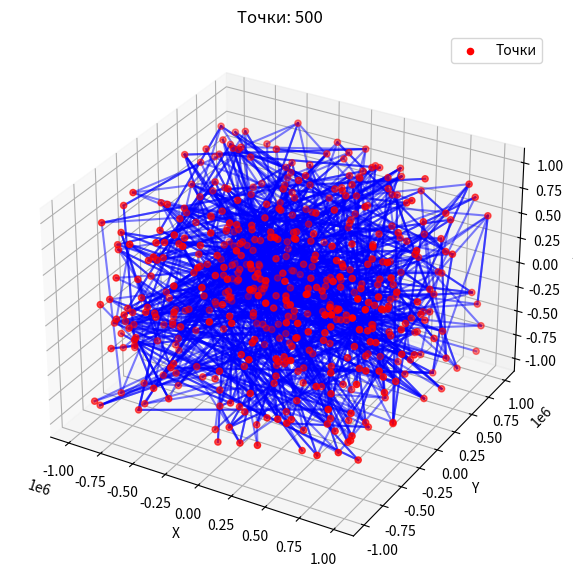

Write the Python code that produced this figure.
import random
import matplotlib.pyplot as plt
from mpl_toolkits.mplot3d import Axes3D

def gen_coords(n):
    c = []
    for i in range(n):
        x = random.uniform(-1000000, 1000000)
        y = random.uniform(-1000000, 1000000)
        z = random.uniform(-1000000, 1000000)
        c.append((x, y, z))
    return c

def gen_roads(n):
    roads = set()
    for i in range(n):
        num_connections = random.randint(1, 2)  # 1 или 2 дороги для каждой точки
        connections = random.sample(range(n), num_connections)  # Выбираем случайные точки
        for j in connections:
            if i != j:  # Исключаем связь с самой собой
                road_type = random.choice(['one-way', 'two-way'])
                roads.add((i, j))
                if road_type == 'two-way':
                    roads.add((j, i))
    return list(roads)

n = 500  # Количество точек
coords = gen_coords(n)
roads = gen_roads(n)

# Визуализация
fig = plt.figure(figsize=(10, 7))
ax = fig.add_subplot(111, projection='3d')

# Рисуем точки
xs = [coord[0] for coord in coords]
ys = [coord[1] for coord in coords]
zs = [coord[2] for coord in coords]

ax.scatter(xs, ys, zs, c='r', marker='o', label='Точки')

# Рисуем дороги (линии между точками)
for road in roads:
    point1 = coords[road[0]]
    point2 = coords[road[1]]
    ax.plot([point1[0], point2[0]], [point1[1], point2[1]], [point1[2], point2[2]], c='b', alpha=0.5)

ax.set_xlabel('X')
ax.set_ylabel('Y')
ax.set_zlabel('Z')
ax.legend()
plt.title(f"Точки: {n}")
plt.show()
